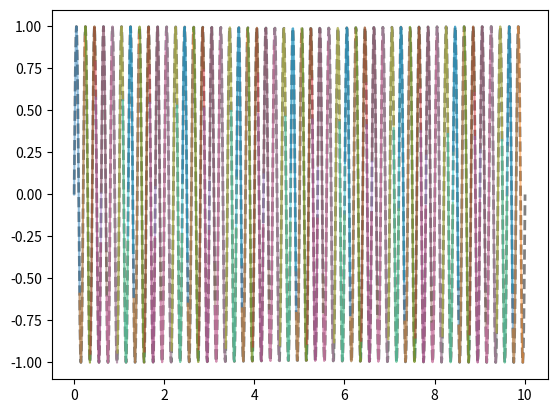
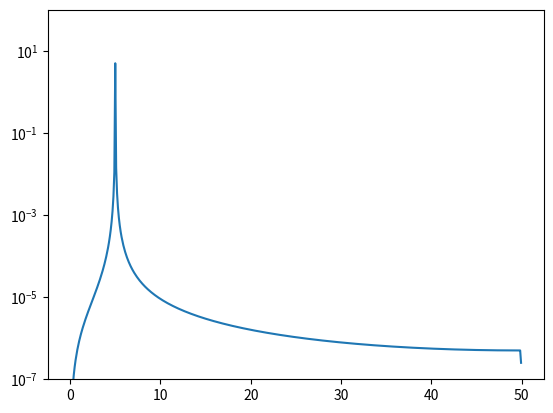

The matplotlib source for these figures, in order:
import numpy as np
from scipy import signal


class TimeSeries(object):
    """A class for manipulating time series data"""
    def __init__(self, raw_data, sr, makePSD=False):
        self.raw_data = raw_data
        self.sr = sr
        self.dt = 1.0/self.sr
        self.T = len(raw_data)*self.dt  # total time in seconds
        self.times = np.linspace(0, self.T, len(self.raw_data))
        self.PSD = None  # power spectral density
        self.freqs = None
        if makePSD is True:
            self.freqs, self.PSD = signal.periodogram(self.raw_data, self.sr)

    def __len__(self):
        return len(self.raw_data)

    def __array__(self):
        return self.raw_data

    def __getitem__(self, i):
        return self.raw_data[i]


class Windows(TimeSeries):
    """Break up a time series into smaller windows"""
    def __init__(self, ts, win_T, overlap=0.5):
        self._timeSeries = ts
        self.win_len = win_T
        self.overlap = overlap
        self.dN = int(self.win_len/self._timeSeries.dt) # numer of points in a window
        self._windows = []
        i = 0
        while len(self._timeSeries)-i >= self.dN: # so long as we still have enough to add, keep adding. Note: this truncates the series
            window_ts = TimeSeries(self._timeSeries[i:i+self.dN],
                                   self._timeSeries.sr)
            # roll the times array to set individual window times
            window_ts.times = np.roll(self._timeSeries.times, -i)[:self.dN]
            self._windows.append(window_ts)
            i += int((1-self.overlap)*self.dN)

    def __len__(self):
        return len(self._windows)

    def __getitem__(self, tuple):
        i, j = tuple
        return (self._windows[i])[j]

    def getTimes(self, i):
        return self._windows[i].times
        # I = int((1-self.overlap)*self.dN)*i
        # return self._timeSeries.getTimes()[I:]

    def __array__(self):
        return np.array(self[:, :])



if __name__ == "__main__":
    import matplotlib.pyplot as plt

    t = np.linspace(0, 10, 1000)
    y = np.sin(2*np.pi*5*t)
    ts = TimeSeries(y, 1/(t[1]-t[0]), makePSD=True)

    w = Windows(ts, 0.25)

    print(np.shape(w))

    plt.figure()
    plt.plot(ts.times, ts, 'k--', lw=2, alpha=0.5)
    for i in range(len(w)):
        plt.plot(w.getTimes(i), w[i, :], alpha=0.5)

    plt.figure()
    plt.semilogy(ts.freqs, ts.PSD)
    plt.ylim([1e-7, 1e2])
    plt.show()
